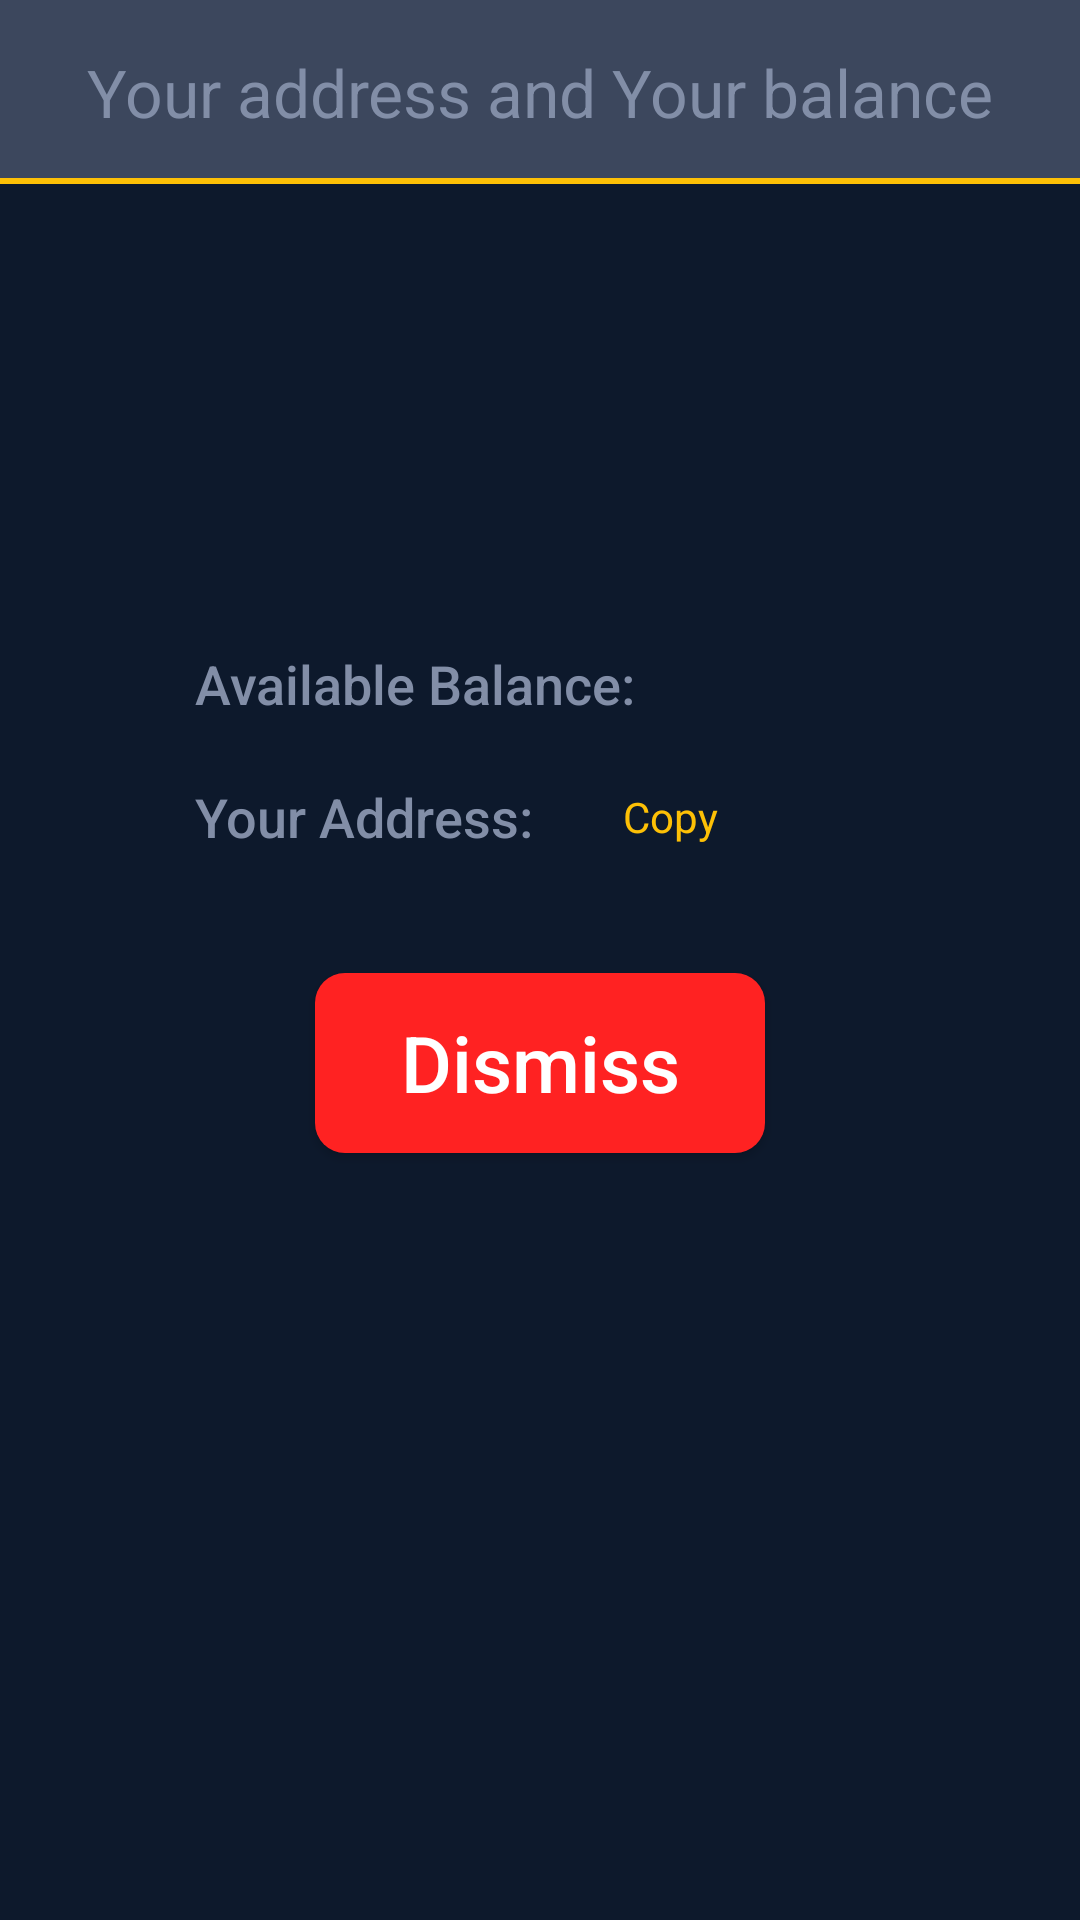

The Android layout XML behind this screen, and the referenced resources:
<!-- AndroidManifest.xml: application theme AppTheme -->
<!-- res/layout/activity_your_adress_and_balance.xml -->
<?xml version="1.0" encoding="utf-8"?>
<RelativeLayout xmlns:android="http://schemas.android.com/apk/res/android"
    xmlns:app="http://schemas.android.com/apk/res-auto"
    xmlns:tools="http://schemas.android.com/tools"
    android:layout_width="match_parent"
    android:layout_height="match_parent"
    tools:context="com.ideofuzion.btm.main.settings.YourAddressAndBalanceActivity">

    <TextView
        android:id="@+id/text_yourBalance_header"
        style="@android:style/TextAppearance.Large"
        android:layout_width="match_parent"
        android:layout_height="wrap_content"
        android:background="@drawable/background_scanqractivity_title"
        android:gravity="center_horizontal"
        android:padding="16dp"
        android:text="Your address and Your balance"
        android:textColor="@color/text_hint_color" />

    <LinearLayout
        android:layout_width="wrap_content"
        android:layout_height="wrap_content"
        android:layout_centerInParent="true"
        android:orientation="vertical">

        <LinearLayout
            android:layout_width="wrap_content"
            android:layout_height="wrap_content"
            android:orientation="horizontal">

            <TextView
                android:id="@+id/text_yourBalance_yourBalanceText"
                style="@android:style/TextAppearance.DeviceDefault.Medium"
                android:layout_width="wrap_content"
                android:layout_height="wrap_content"
                android:layout_marginRight="15dp"
                android:text="Available Balance:"
                android:textColor="@color/text_hint_color" />

            <TextView
                android:id="@+id/text_yourBalance_yourBalanceValue"
                style="@android:style/TextAppearance.DeviceDefault.Medium"
                android:layout_width="wrap_content"
                android:textColor="@android:color/white"
                android:layout_height="wrap_content" />
        </LinearLayout>

        <LinearLayout
            android:layout_width="wrap_content"
            android:layout_height="wrap_content"
            android:layout_marginTop="20dp"
            android:orientation="horizontal">

            <TextView
                android:id="@+id/text_yourBalance_yourAddressText"
                style="@android:style/TextAppearance.DeviceDefault.Medium"
                android:layout_width="wrap_content"
                android:layout_height="wrap_content"
                android:layout_marginRight="15dp"
                android:text="Your Address:"
                android:textColor="@color/text_hint_color" />

            <TextView

                android:id="@+id/text_yourBalance_yourAddressValue"
                style="@android:style/TextAppearance.DeviceDefault.Medium"
                android:layout_width="wrap_content"
                android:textColor="@android:color/white"
                android:layout_height="wrap_content" />

            <TextView
                android:id="@+id/text_yourBalance_copy"
                style="@android:style/TextAppearance.DeviceDefault.Small"
                android:layout_width="wrap_content"
                android:layout_height="wrap_content"
                android:layout_gravity="center_vertical"
                android:layout_marginLeft="15dp"
                android:text="Copy"
                android:textColor="@color/colorAccent" />
        </LinearLayout>

        <Button
            android:id="@+id/cancel"
            android:layout_width="150dp"
            android:layout_height="60dp"
            android:layout_gravity="center_horizontal"
            android:layout_margin="40dp"
            android:layout_weight="1"
            android:background="@drawable/background_cancel_button_all_rounded"
            android:minHeight="80dp"
            android:text="Dismiss"
            android:textAllCaps="false"
            android:textColor="@android:color/white"
            android:textSize="26sp" />
    </LinearLayout>
</RelativeLayout>
<!-- resources referenced by this layout -->
<resources>
  <color name="colorAccent">#FDC006</color>
  <color name="text_hint_color">#828EA7</color>
  <!-- drawable background_cancel_button_all_rounded (drawable) -->
  <?xml version="1.0" encoding="utf-8"?>
  
  <selector xmlns:android="http://schemas.android.com/apk/res/android">
      <item android:state_pressed="true">
          <shape android:shape="rectangle">
              <solid android:color="@color/gray" />
              <corners android:topRightRadius="@dimen/cancel_button_roundness_radius"
                  android:bottomRightRadius="@dimen/cancel_button_roundness_radius"/>
          </shape>
      </item>
      <item>
          <shape android:shape="rectangle">
              <corners android:radius="@dimen/cancel_button_roundness_radius"/>
              <solid android:color="@color/cancel_button_color"/>
          </shape>
      </item>
  </selector>
  <!-- drawable background_scanqractivity_title (drawable) -->
  <?xml version="1.0" encoding="utf-8"?>
  
  <layer-list xmlns:android="http://schemas.android.com/apk/res/android">
  
      <item>
          <shape android:shape="rectangle">
              <solid android:color="@color/colorAccent" />
              <padding android:bottom="2dp"/>
          </shape>
      </item>
      <item>
          <shape android:shape="rectangle">
              <solid android:color="@color/qractivity_title_color" />
  
  
          </shape>
      </item>
  </layer-list>
  <style name="AppTheme" parent="Theme.AppCompat.Light.NoActionBar">
          
          <item name="colorPrimary">@color/colorPrimary</item>
          <item name="colorPrimaryDark">@color/colorPrimaryDark</item>
          <item name="colorAccent">@color/colorAccent</item>
          <item name="android:windowBackground">@color/app_background</item>
      </style>
  <color name="gray">#35000000</color>
  <dimen name="cancel_button_roundness_radius">10dp</dimen>
  <color name="cancel_button_color">#FF2222</color>
  <color name="qractivity_title_color">#3C475D</color>
  <color name="colorPrimary">#0D192C</color>
  <color name="colorPrimaryDark">#010E20</color>
  <color name="app_background">#0D192C</color>
</resources>
